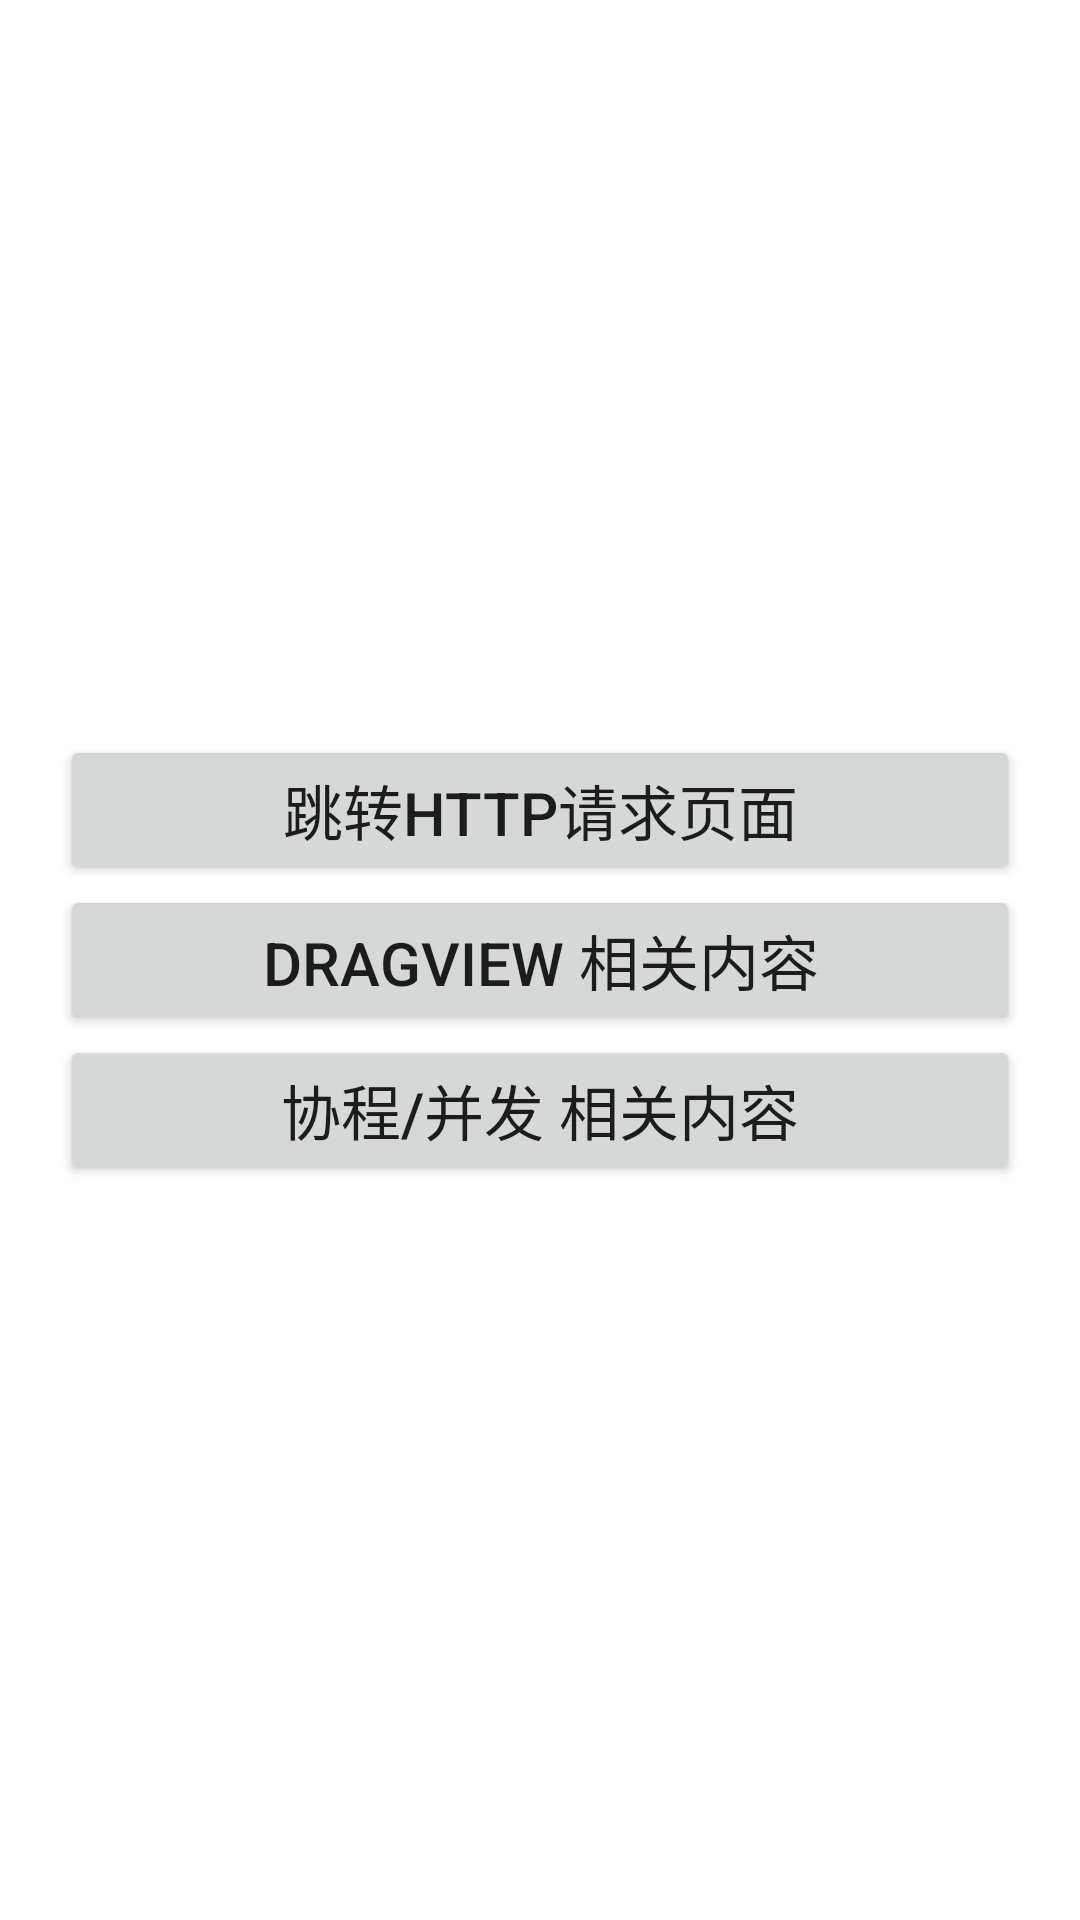

Write the Android layout XML for this screen, with the resource values it uses.
<!-- AndroidManifest.xml: application theme Theme.Android_Practice -->
<!-- res/layout/main_layout.xml -->
<?xml version="1.0" encoding="utf-8"?>
<LinearLayout
  xmlns:android="http://schemas.android.com/apk/res/android"
  android:layout_width="match_parent"
  android:layout_height="match_parent"
  android:orientation="vertical"
  android:gravity="center">

  <Button
    android:id="@+id/main_http"
    android:layout_width="match_parent"
    android:layout_height="50dp"
    android:layout_marginHorizontal="20dp"
    android:text="跳转Http请求页面"
    android:textSize="20sp"/>

  <Button
    android:id="@+id/drag_view"
    android:layout_width="match_parent"
    android:layout_height="50dp"
    android:layout_marginHorizontal="20dp"
    android:text="dragView 相关内容"
    android:textSize="20sp"/>

  <Button
      android:id="@+id/coroutine_view"
      android:layout_width="match_parent"
      android:layout_height="50dp"
      android:layout_marginHorizontal="20dp"
      android:text="协程/并发 相关内容"
      android:textSize="20sp"/>


</LinearLayout>
<!-- resources referenced by this layout -->
<resources>
  <style name="Theme.Android_Practice" parent="Theme.MaterialComponents.DayNight.NoActionBar">
        
      <item name="colorPrimary">@color/purple_500</item>
        <item name="colorPrimaryVariant">@color/purple_700</item>
        <item name="colorOnPrimary">@color/white</item>
      
      <item name="colorSecondary">@color/teal_200</item>
        <item name="colorSecondaryVariant">@color/teal_700</item>
        <item name="colorOnSecondary">@color/black</item>
      
      <item name="android:statusBarColor">?attr/colorPrimaryVariant</item>
      
    </style>
  <!-- not gathered from this repository: default colours our renderer supplied (Android Studio template values) -->
  <color name="purple_500">#FF6200EE</color>
  <color name="purple_700">#FF3700B3</color>
  <color name="teal_200">#FF03DAC5</color>
  <color name="teal_700">#FF018786</color>
  <color name="black">#FF000000</color>
  <color name="white">#FFFFFFFF</color>
</resources>
